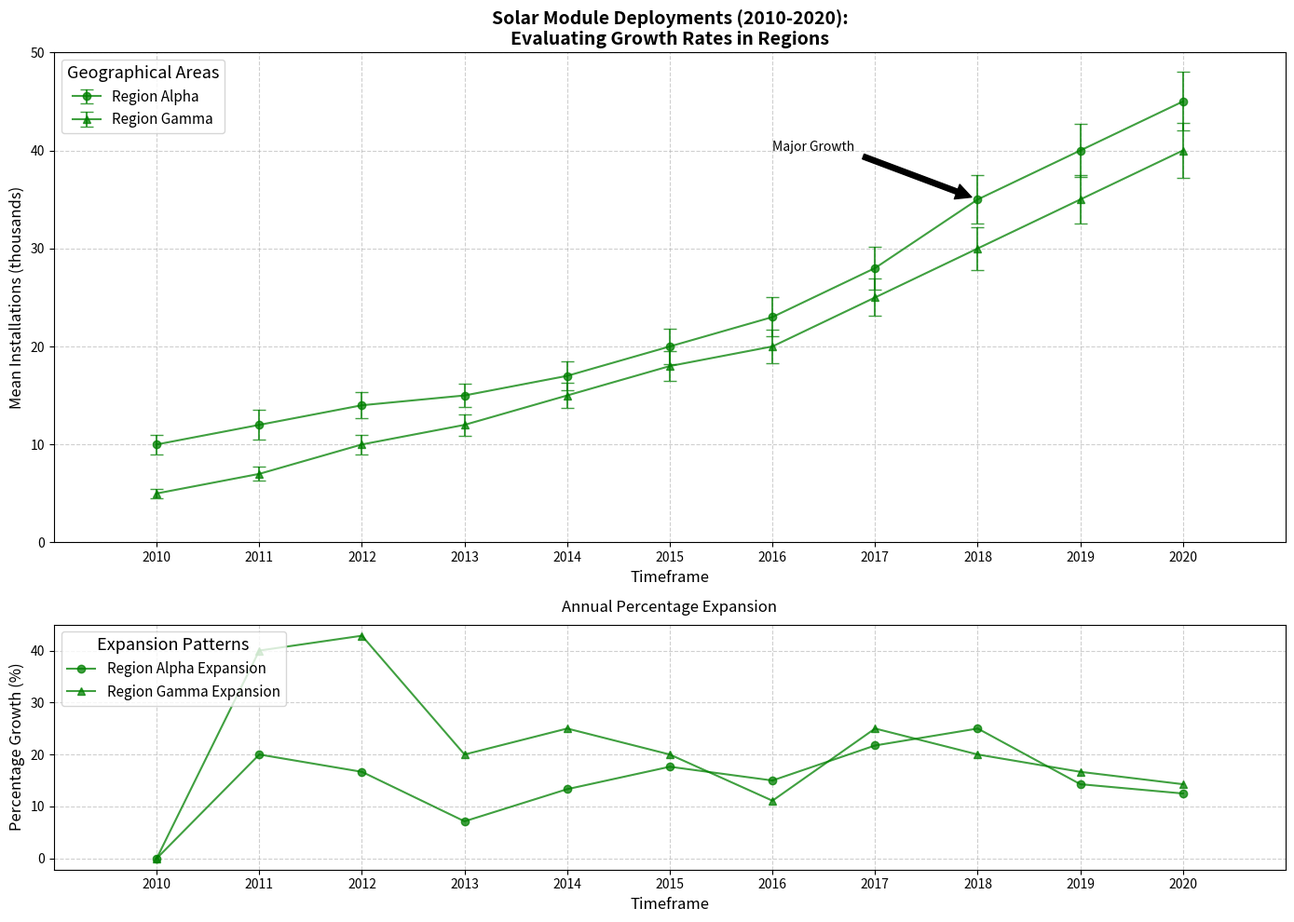

Write the Python code that produced this figure.
import numpy as np
import matplotlib.pyplot as plt

years = np.arange(2010, 2021)

installations_state_a = np.array([10, 12, 14, 15, 17, 20, 23, 28, 35, 40, 45])
installations_state_c = np.array([5, 7, 10, 12, 15, 18, 20, 25, 30, 35, 40])

def calc_percentage_increase(data):
    return np.array([0] + [((data[i] - data[i-1]) / data[i-1]) * 100 for i in range(1, len(data))])

pct_increase_a = calc_percentage_increase(installations_state_a)
pct_increase_c = calc_percentage_increase(installations_state_c)

error_state_a = np.array([1.0, 1.5, 1.3, 1.2, 1.5, 1.8, 2.0, 2.2, 2.5, 2.7, 3.0])
error_state_c = np.array([0.5, 0.7, 1.0, 1.1, 1.3, 1.5, 1.7, 1.9, 2.2, 2.5, 2.8])

fig, ax = plt.subplots(2, 1, figsize=(14, 10), gridspec_kw={'height_ratios': [2, 1]})

ax[0].errorbar(years, installations_state_a, yerr=error_state_a, label='Region Alpha', fmt='-o', capsize=5, color='green', alpha=0.75)
ax[0].errorbar(years, installations_state_c, yerr=error_state_c, label='Region Gamma', fmt='-^', capsize=5, color='green', alpha=0.75)

ax[0].set_title("Solar Module Deployments (2010-2020):\nEvaluating Growth Rates in Regions", fontsize=14, weight='bold')
ax[0].set_xlabel("Timeframe", fontsize=12)
ax[0].set_ylabel("Mean Installations (thousands)", fontsize=12)
ax[0].set_xticks(years)
ax[0].set_xlim(2009, 2021)
ax[0].set_ylim(0, 50)
ax[0].grid(True, linestyle='--', alpha=0.6)
ax[0].legend(title="Geographical Areas", title_fontsize='13', fontsize='11', loc='upper left', frameon=True)

ax[0].annotate('Major Growth', xy=(2018, 35), xytext=(2016, 40), arrowprops=dict(facecolor='black', shrink=0.05), fontsize=10)

ax[1].plot(years, pct_increase_a, '-o', label='Region Alpha Expansion', color='green', alpha=0.75)
ax[1].plot(years, pct_increase_c, '-^', label='Region Gamma Expansion', color='green', alpha=0.75)

ax[1].set_title("Annual Percentage Expansion", fontsize=12, pad=10)
ax[1].set_xlabel("Timeframe", fontsize=12)
ax[1].set_ylabel("Percentage Growth (%)", fontsize=12)
ax[1].set_xticks(years)
ax[1].set_xlim(2009, 2021)
ax[1].grid(True, linestyle='--', alpha=0.6)
ax[1].legend(title="Expansion Patterns", title_fontsize='13', fontsize='11', loc='upper left', frameon=True)

plt.tight_layout()
plt.show()
